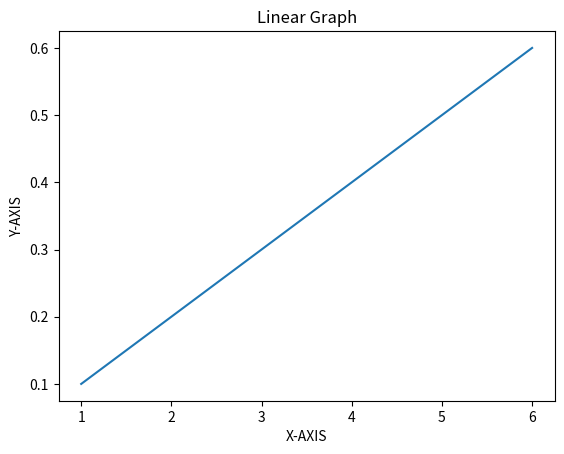

Recreate this plot in Python.
import matplotlib.pyplot as plt
x=[1,2,3,4,5,6]
y=[0.1,0.2,0.3,0.4,0.5,0.6]
plt.plot(x,y)
plt.xlabel("X-AXIS")
plt.ylabel("Y-AXIS")
plt.title("Linear Graph")
plt.show()
